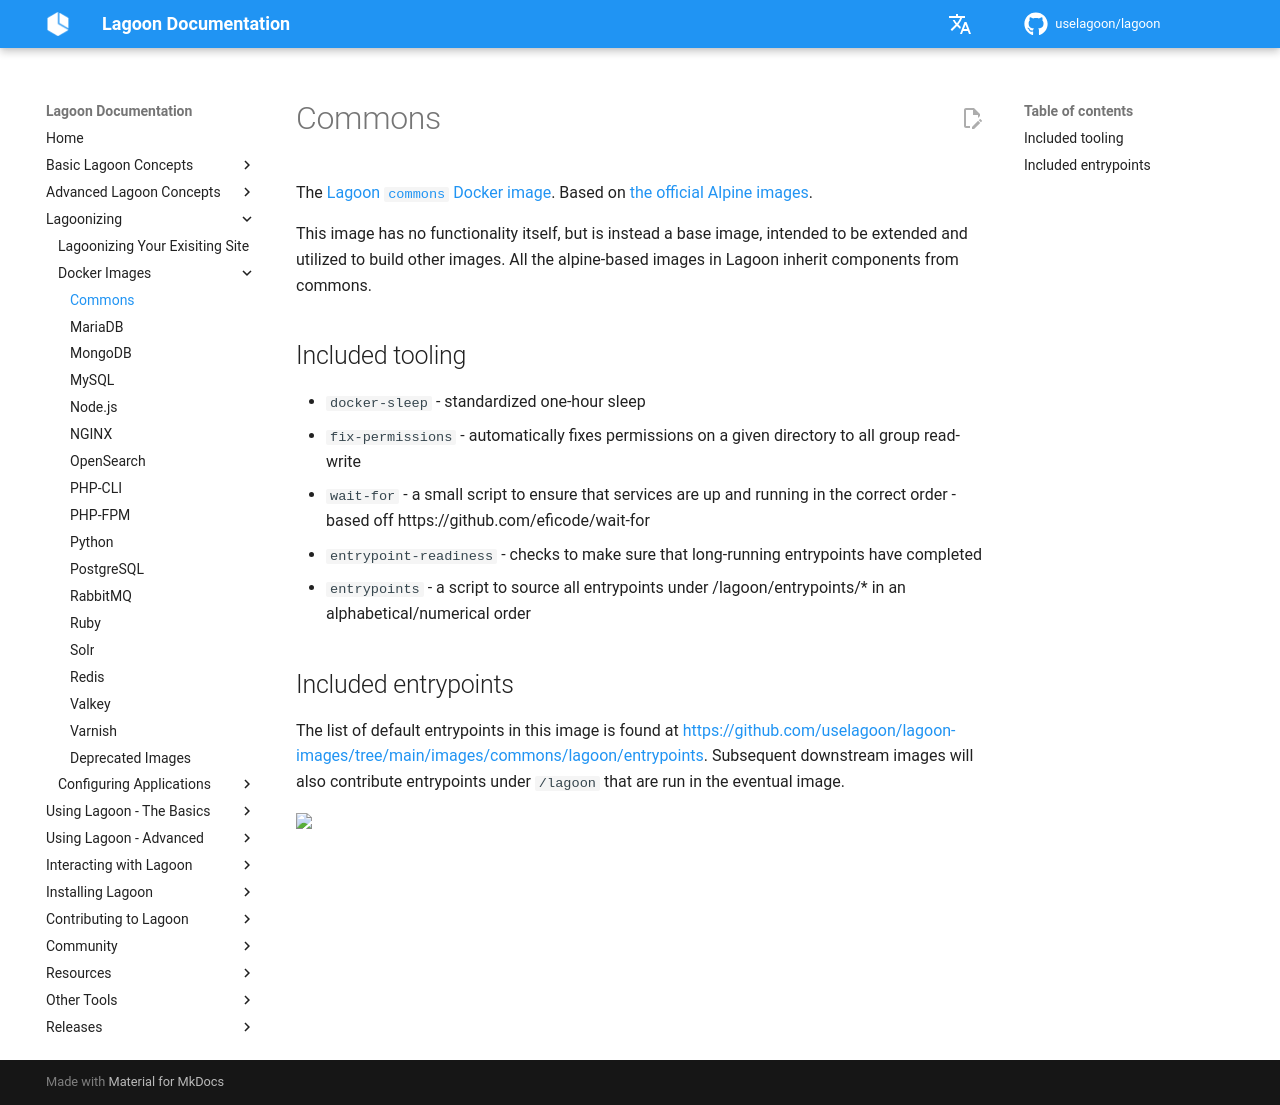

repository: uselagoon/lagoon · page: docker-images/commons/index.html · generator: mkdocs

# Commons

The [Lagoon `commons` Docker image](https://github.com/uselagoon/lagoon-images/tree/main/images/commons). Based on [the official Alpine images](https://hub.docker.com/_/alpine/).

This image has no functionality itself, but is instead a base image, intended to be extended and utilized to build other images. All the alpine-based images in Lagoon inherit components from commons.

## Included tooling

- `docker-sleep` - standardized one-hour sleep
- `fix-permissions` - automatically fixes permissions on a given directory to all group read-write
- `wait-for` - a small script to ensure that services are up and running in the correct order - based off https://github.com/eficode/wait-for
- `entrypoint-readiness` - checks to make sure that long-running entrypoints have completed
- `entrypoints` - a script to source all entrypoints under /lagoon/entrypoints/* in an alphabetical/numerical order

## Included entrypoints

The list of default entrypoints in this image is found at [https://github.com/uselagoon/lagoon-images/tree/main/images/commons/lagoon/entrypoints](https://github.com/uselagoon/lagoon-images/tree/main/images/commons/lagoon/entrypoints). Subsequent downstream images will also contribute entrypoints under `/lagoon` that are run in the eventual image.
